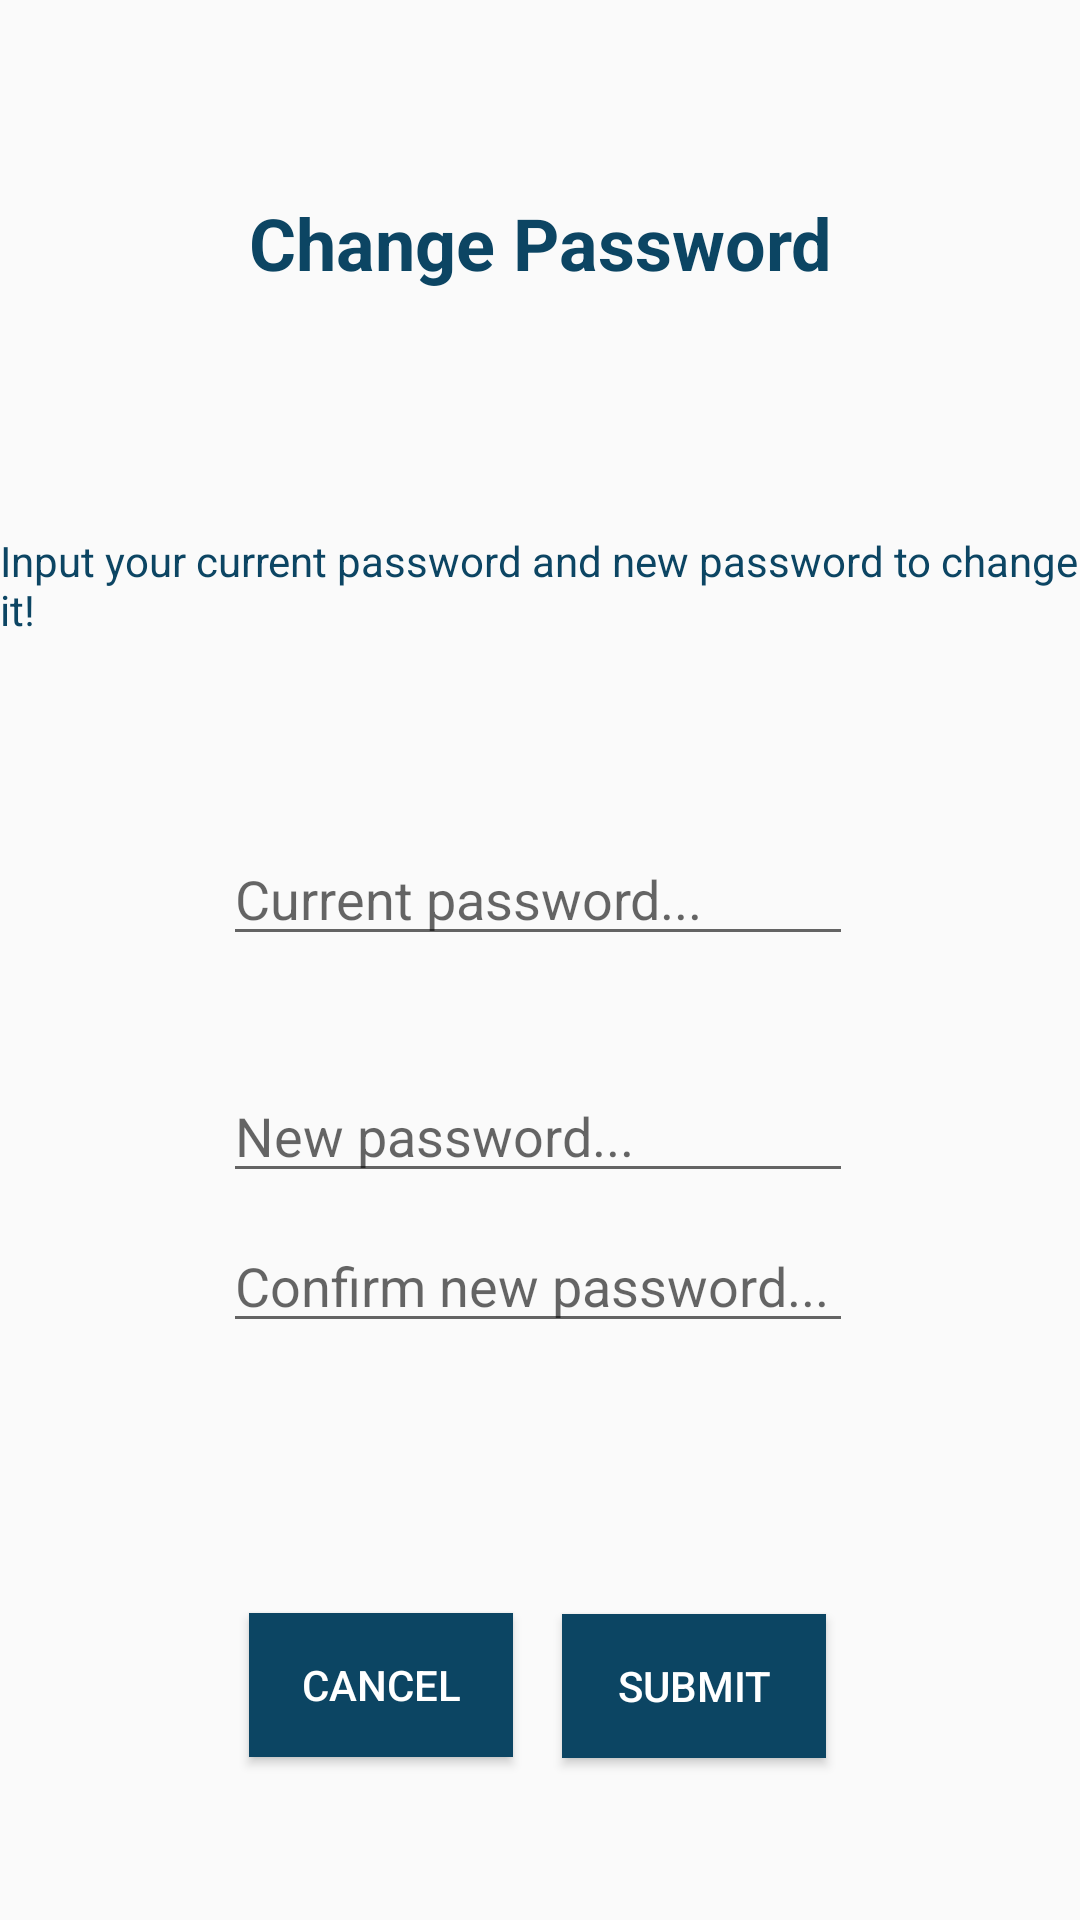

The Android layout XML behind this screen, and the referenced resources:
<!-- AndroidManifest.xml: application theme AppTheme -->
<!-- res/layout/activity_pass_change.xml -->
<?xml version="1.0" encoding="utf-8"?>
<androidx.constraintlayout.widget.ConstraintLayout xmlns:android="http://schemas.android.com/apk/res/android"
    xmlns:app="http://schemas.android.com/apk/res-auto"
    xmlns:tools="http://schemas.android.com/tools"
    android:layout_width="match_parent"
    android:layout_height="match_parent"
    tools:context=".Activities.PassChangeActivity">

    <TextView
        android:id="@+id/textView4"
        android:layout_width="wrap_content"
        android:layout_height="wrap_content"
        android:layout_marginStart="8dp"
        android:layout_marginLeft="8dp"
        android:layout_marginTop="8dp"
        android:layout_marginEnd="8dp"
        android:layout_marginRight="8dp"
        android:layout_marginBottom="8dp"
        android:text="@string/passch_title_txt"
        android:textColor="@color/colorKea"
        android:textStyle="bold"
        android:textSize="24sp"
        app:layout_constraintBottom_toBottomOf="parent"
        app:layout_constraintEnd_toEndOf="parent"
        app:layout_constraintStart_toStartOf="parent"
        app:layout_constraintTop_toTopOf="parent"
        app:layout_constraintVertical_bias="0.096" />

    <TextView
        android:id="@+id/textView"
        android:layout_width="wrap_content"
        android:layout_height="wrap_content"
        android:layout_marginStart="8dp"
        android:layout_marginLeft="8dp"
        android:layout_marginTop="8dp"
        android:layout_marginEnd="8dp"
        android:layout_marginRight="8dp"
        android:layout_marginBottom="8dp"
        android:text="@string/passch_info_txt"
        android:textColor="@color/colorKea"
        app:layout_constraintBottom_toBottomOf="parent"
        app:layout_constraintEnd_toEndOf="parent"
        app:layout_constraintStart_toStartOf="parent"
        app:layout_constraintTop_toBottomOf="@+id/textView4"
        app:layout_constraintVertical_bias="0.147" />

    <EditText
        android:id="@+id/curr_pass"
        android:layout_width="wrap_content"
        android:layout_height="wrap_content"
        android:layout_marginStart="8dp"
        android:layout_marginLeft="8dp"
        android:layout_marginTop="8dp"
        android:layout_marginEnd="8dp"
        android:layout_marginRight="8dp"
        android:layout_marginBottom="8dp"
        android:ems="10"
        android:hint="@string/passch_currpass_input"
        android:textColor="@color/colorKea"
        android:inputType="textPassword"
        app:layout_constraintBottom_toBottomOf="parent"
        app:layout_constraintEnd_toEndOf="parent"
        app:layout_constraintHorizontal_bias="0.494"
        app:layout_constraintStart_toStartOf="parent"
        app:layout_constraintTop_toBottomOf="@+id/textView"
        app:layout_constraintVertical_bias="0.153" />

    <EditText
        android:id="@+id/new_pass"
        android:layout_width="wrap_content"
        android:layout_height="wrap_content"
        android:layout_marginStart="8dp"
        android:layout_marginLeft="8dp"
        android:layout_marginTop="8dp"
        android:layout_marginEnd="8dp"
        android:layout_marginRight="8dp"
        android:layout_marginBottom="8dp"
        android:ems="10"
        android:hint="@string/passch_newpass_input"
        android:textColor="@color/colorKea"
        android:inputType="textPassword"
        app:layout_constraintBottom_toBottomOf="parent"
        app:layout_constraintEnd_toEndOf="parent"
        app:layout_constraintHorizontal_bias="0.494"
        app:layout_constraintStart_toStartOf="parent"
        app:layout_constraintTop_toBottomOf="@+id/curr_pass"
        app:layout_constraintVertical_bias="0.112" />

    <EditText
        android:id="@+id/new_pass_verify"
        android:layout_width="wrap_content"
        android:layout_height="wrap_content"
        android:layout_marginStart="8dp"
        android:layout_marginLeft="8dp"
        android:layout_marginTop="8dp"
        android:layout_marginEnd="8dp"
        android:layout_marginRight="8dp"
        android:layout_marginBottom="8dp"
        android:ems="10"
        android:hint="@string/passch_newpassverify_input"
        android:textColor="@color/colorKea"
        android:inputType="textPassword"
        app:layout_constraintBottom_toBottomOf="parent"
        app:layout_constraintEnd_toEndOf="parent"
        app:layout_constraintHorizontal_bias="0.494"
        app:layout_constraintStart_toStartOf="parent"
        app:layout_constraintTop_toBottomOf="@+id/new_pass"
        app:layout_constraintVertical_bias="0.003" />

    <Button
        android:id="@+id/cancel_btn"
        android:layout_width="wrap_content"
        android:layout_height="wrap_content"
        android:layout_marginStart="8dp"
        android:layout_marginLeft="8dp"
        android:layout_marginTop="8dp"
        android:layout_marginEnd="8dp"
        android:layout_marginRight="8dp"
        android:layout_marginBottom="8dp"
        android:onClick="onClickCancel"
        android:text="@string/passch_cancel_btn"
        android:background="@color/colorKea"
        android:textColor="@android:color/white"
        app:layout_constraintBottom_toBottomOf="parent"
        app:layout_constraintEnd_toEndOf="parent"
        app:layout_constraintHorizontal_bias="0.293"
        app:layout_constraintStart_toStartOf="parent"
        app:layout_constraintTop_toBottomOf="@+id/new_pass_verify"
        app:layout_constraintVertical_bias="0.638" />

    <Button
        android:id="@+id/submit_btn"
        android:layout_width="wrap_content"
        android:layout_height="wrap_content"
        android:layout_marginStart="8dp"
        android:layout_marginLeft="8dp"
        android:layout_marginTop="8dp"
        android:layout_marginEnd="8dp"
        android:layout_marginRight="8dp"
        android:layout_marginBottom="8dp"
        android:onClick="onClickSubmit"
        android:text="@string/passch_submit_btn"
        android:background="@color/colorKea"
        android:textColor="@android:color/white"
        app:layout_constraintBottom_toBottomOf="parent"
        app:layout_constraintEnd_toEndOf="parent"
        app:layout_constraintHorizontal_bias="0.7"
        app:layout_constraintStart_toStartOf="parent"
        app:layout_constraintTop_toBottomOf="@+id/new_pass_verify"
        app:layout_constraintVertical_bias="0.642" />

</androidx.constraintlayout.widget.ConstraintLayout>
<!-- resources referenced by this layout -->
<resources>
  <color name="colorKea">#0c4563</color>
  <string name="passch_cancel_btn">Cancel</string>
  <string name="passch_currpass_input">Current password...</string>
  <string name="passch_info_txt">Input your current password and new password to change it!</string>
  <string name="passch_newpass_input">New password...</string>
  <string name="passch_newpassverify_input">Confirm new password...</string>
  <string name="passch_submit_btn">Submit</string>
  <string name="passch_title_txt">Change Password</string>
  <style name="AppTheme" parent="Theme.AppCompat.Light">
          
          <item name="colorPrimary">@color/colorKea</item>
          <item name="colorPrimaryDark">@color/colorKea</item>
          <item name="colorAccent">@color/colorKea</item>
          <item name="android:itemTextAppearance">@style/TextAppearance</item>
      </style>
  <style name="TextAppearance">
          <item name="android:textColor">@color/colorKea</item>
          <item name="android:textStyle">bold</item>
      </style>
</resources>
